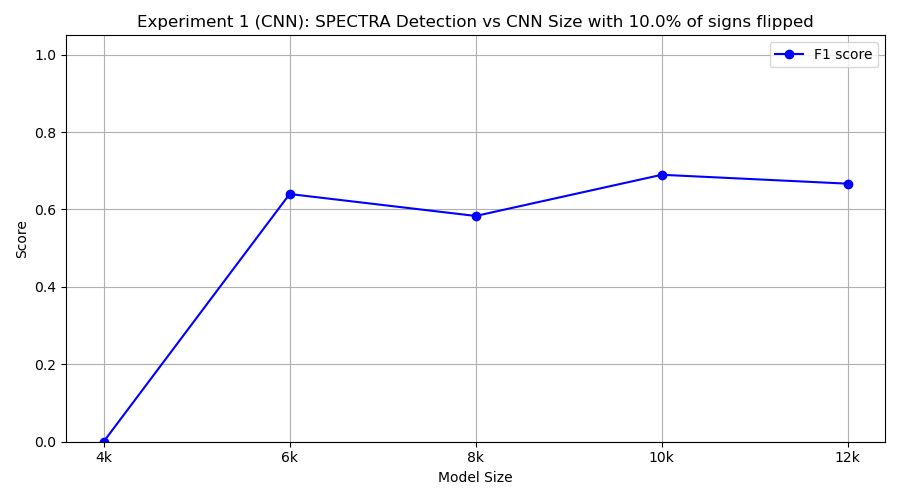

The file beside this chart, header and first rows:
model_class, tp, fp, tn, fn, precision, recall, f1
FourKCNN, 0, 1, 9, 10, 0.0, 0.0, 0.0
SixKCNN, 8, 7, 3, 2, 0.5333, 0.8, 0.64
EightKCNN, 7, 7, 3, 3, 0.5, 0.7, 0.5833
TenKCNN, 10, 9, 1, 0, 0.5263, 1.0, 0.6897
TwelveKCNN, 10, 10, 0, 0, 0.5, 1.0, 0.6667
